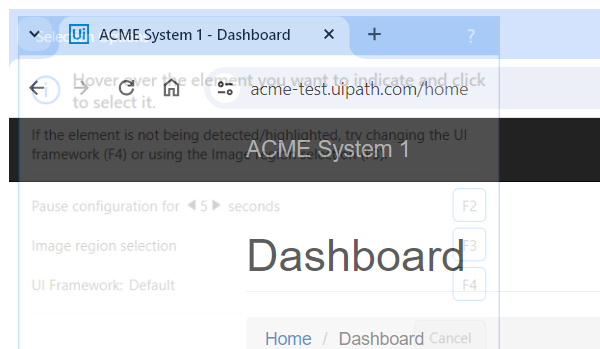
Task: Robotic Enterprise Framework
Workflow: System1_ NavigateTo_WorkItems

Step 1: Attach Browser -- Dashboard page in window 'ACME System 1 - Dashboard' (chrome.exe)
